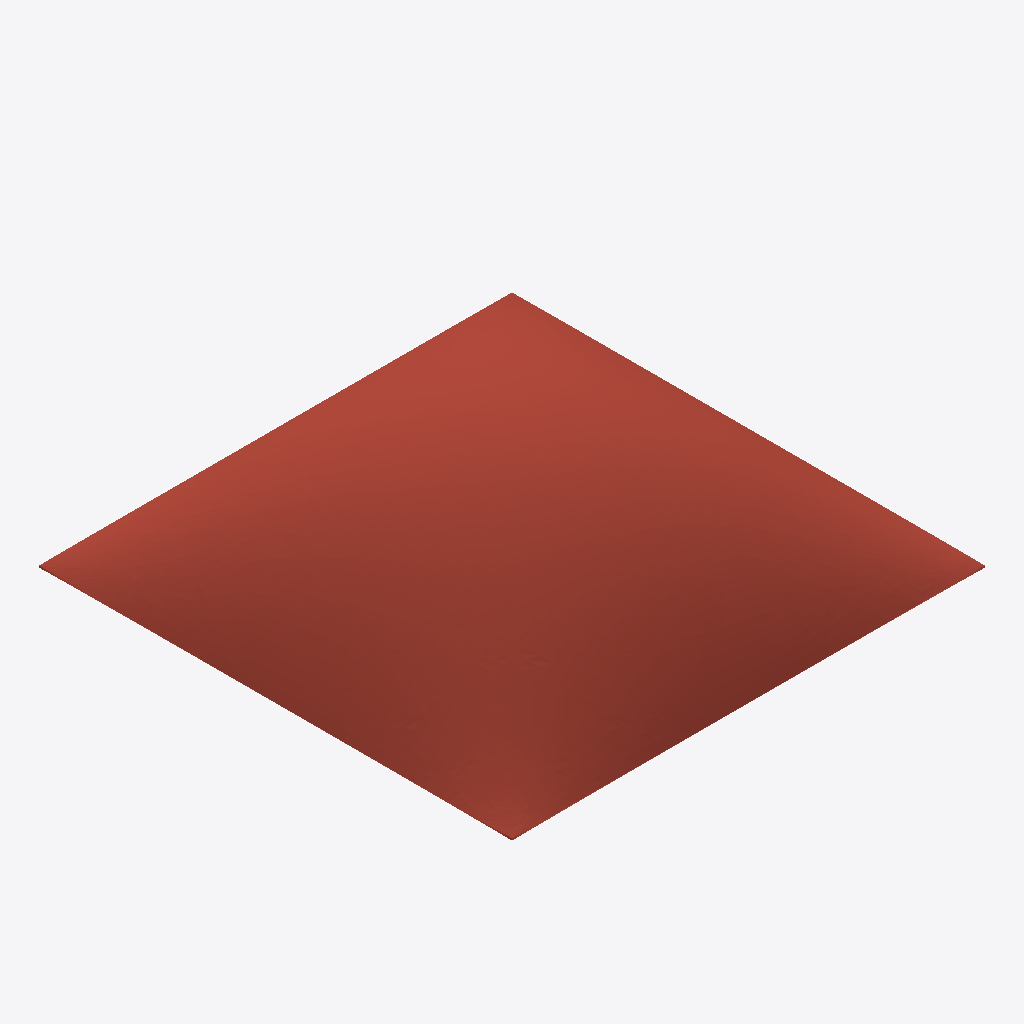
Isometric view of an IFC building model (IFC-SPF (STEP), schema IFC4, length unit metre), seen from the south-west, elements coloured by IFC class: 1 roof (red-brown).
Extent 12.0 m × 12.0 m × 2.5 m (x, y, z). Storeys (1): Roof at 0.00 m. Elements (13): 12 IfcMember, 1 IfcSlab.

HEADER;
FILE_DESCRIPTION(('ViewDefinition[DesignTransferView]'),'2;1');
FILE_NAME('/dev/null','2026-11-17T13:57:45+08:00',(''),(''),'IfcOpenShell 0.9.0.post1','IfcOpenShell 0.9.0.post1','Nobody');
FILE_SCHEMA(('IFC4'));
ENDSEC;
DATA;
#1=IFCPROJECT('1AeCkwTuT7hRPxNUUMNGAG',$,'Stress-line ribs vs optimised thickness',$,$,$,$,(#12),#7);
#14=IFCSITE('00co_pITr9oxR5UOFQDmN9',$,'Study site',$,$,#24,$,$,$,$,$,$,$,$);
#15=IFCBUILDING('3ejtYphfr2NfYN9nl1NOyX',$,'Variant D',$,$,#29,$,$,$,$,$,$);
#16=IFCBUILDINGSTOREY('2v8Ycxc6TBehT1$UXB_xc4',$,'Roof',$,$,#34,$,$,$,$);
#38=IFCSLAB('0c$XkSoZf0X8oeS6jzba4t',$,'Shell D',$,$,#51,#45,$,.ROOF.);
ENDSEC;
